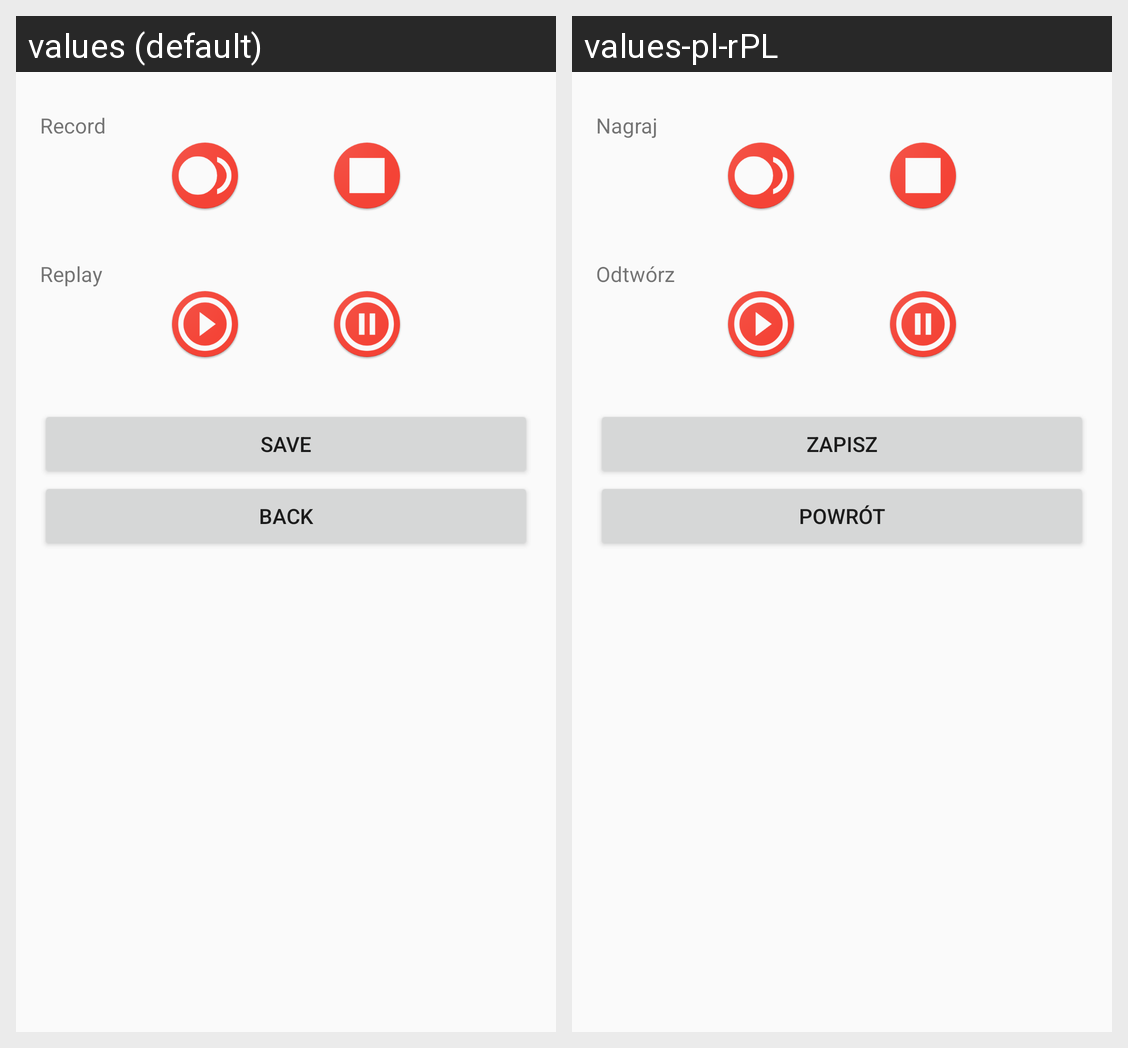

Translations of the strings shown on this Android screen, per locale in the grid:
Android screen res/layout/dialog_record.xml rendered under 2 locales, left to right: values (default), values-pl-rPL. Device: Nexus 5 (rendered at 1080×1920; each locale shown at half size, 540×960, under a caption strip naming it); theme AppThemeMy.
Strings drawn on this screen, with the default value and each locale's value (text and hints the layout hard-codes, and strings that could not be matched under every locale, appear in the picture but are not listed):

record
  values: Record
  values-pl-rPL: Nagraj

replay
  values: Replay
  values-pl-rPL: Odtwórz

save
  values: Save
  values-pl-rPL: Zapisz

back
  values: Back
  values-pl-rPL: Powrót
